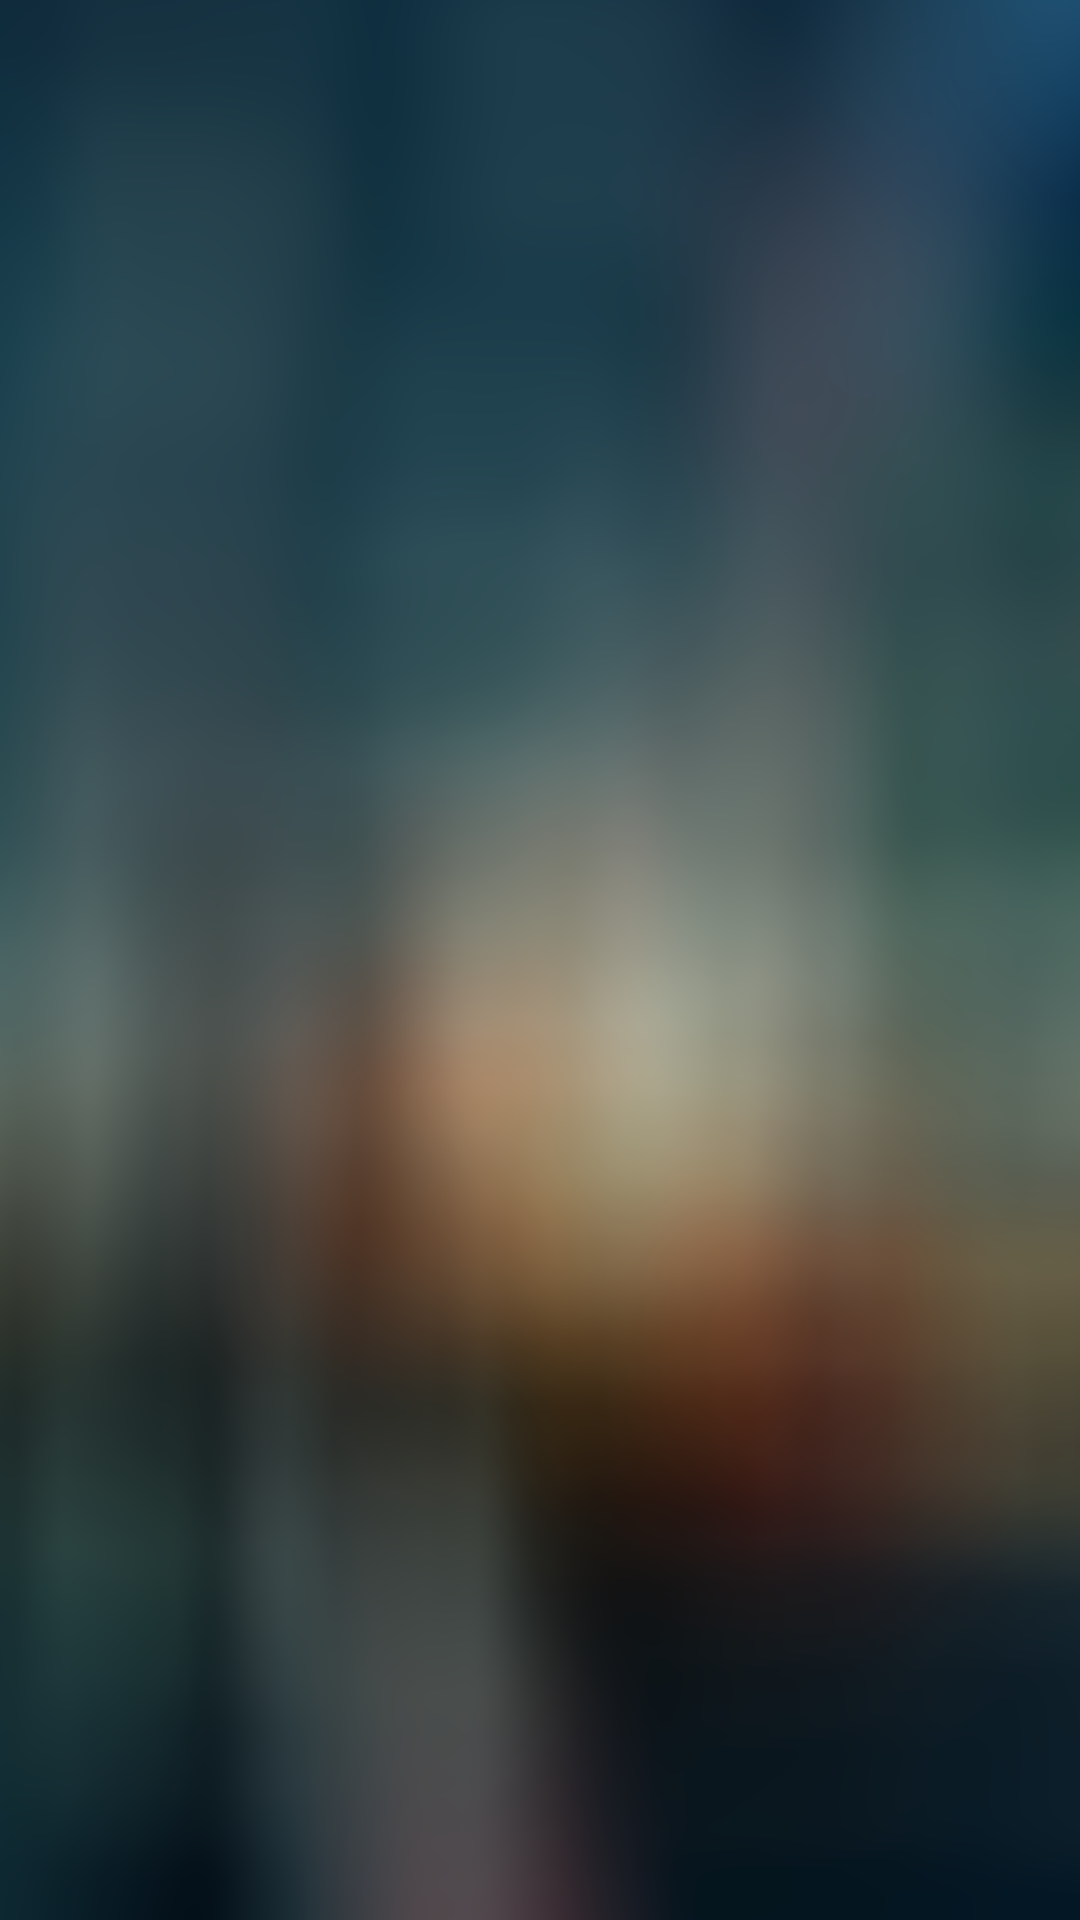

This screen was rendered from an Android layout file. Write that file and the resources it references.
<!-- AndroidManifest.xml: application theme AppTheme -->
<!-- res/layout/view_planner.xml -->
<?xml version="1.0" encoding="utf-8"?>
<RelativeLayout xmlns:android="http://schemas.android.com/apk/res/android"
    android:layout_width="match_parent"
    android:layout_height="match_parent"
    android:background="@drawable/bg_blur">

    <View
        android:layout_width="match_parent"
        android:layout_height="match_parent"
        android:layout_marginLeft="10dp"
        android:layout_marginRight="10dp"
        android:layout_marginTop="10dp"
        android:alpha="0.5f"
        android:background="@drawable/black_mask" />

</RelativeLayout>
<!-- resources referenced by this layout -->
<resources>
  <!-- drawable bg_blur: png bitmap (drawable, 299753 bytes) -->
  <style name="AppTheme" parent="MyMaterialTheme.Base">
  
      </style>
  <style name="MyMaterialTheme.Base" parent="Theme.AppCompat.Light.DarkActionBar">
          <item name="windowNoTitle">true</item>
          <item name="windowActionBar">false</item>
          <item name="colorPrimary">@color/colorPrimary</item>
          <item name="colorPrimaryDark">@color/colorPrimaryDark</item>
          <item name="colorAccent">@color/colorAccent</item>
      </style>
  <color name="colorPrimary">#68217A</color>
  <color name="colorPrimaryDark">#511B5F</color>
  <color name="colorAccent">#464646</color>
</resources>
